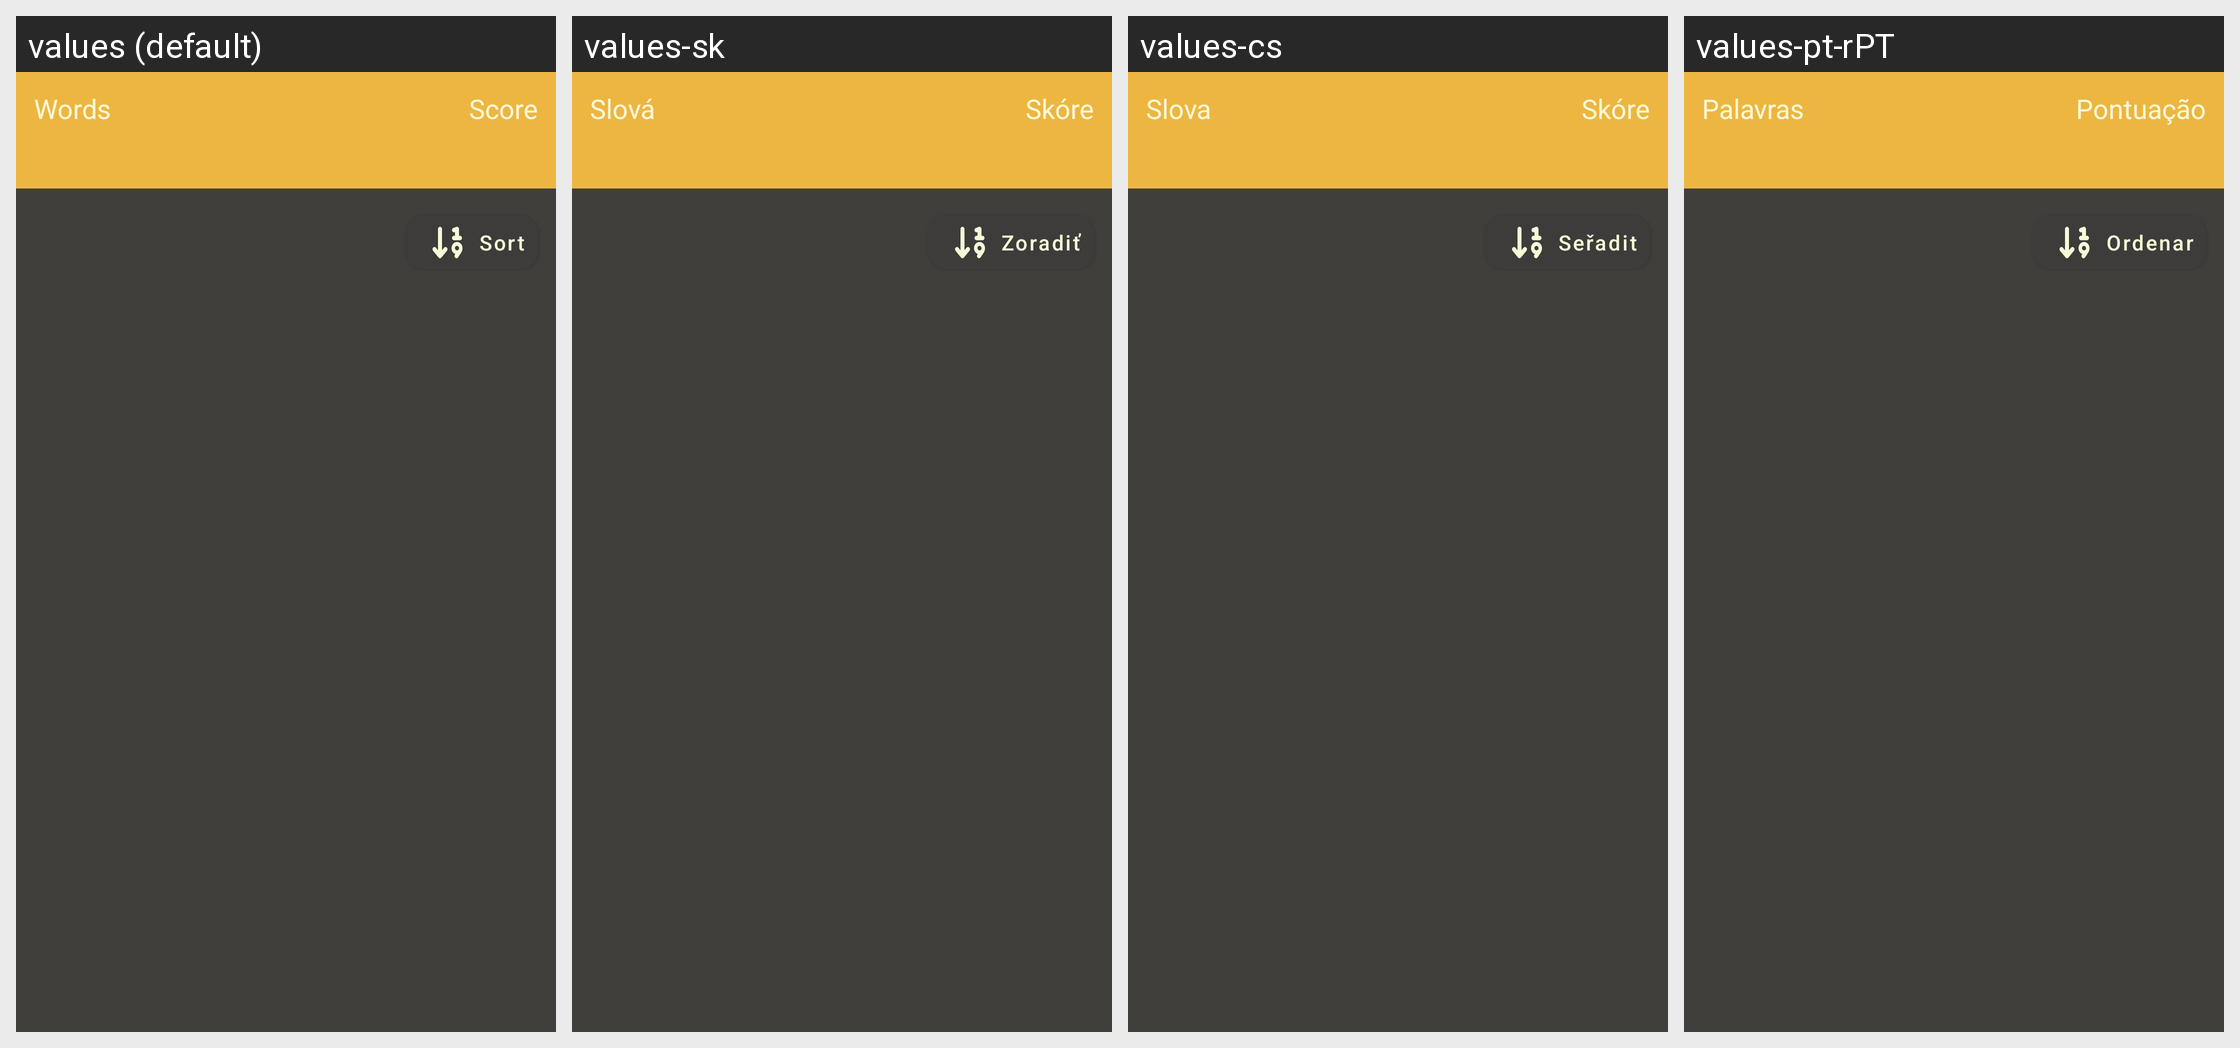

The same Android screen rendered under several of its app's locales, left to right. List the strings drawn on it with the default value and each locale's translation.
Android screen res/layout/score_found_words.xml rendered under 4 locales, left to right: values (default), values-sk, values-cs, values-pt-rPT. Device: Nexus 5 (rendered at 1080×1920; each locale shown at half size, 540×960, under a caption strip naming it); theme AppTheme.Dark.
Other locales in the repository, not shown: values-ar, values-bg, values-bn, values-ca, values-da, values-de, values-el, values-eo, values-es, values-et, values-fa, values-fi, values-fr, values-he, values-hi, values-hr, values-hu, values-in, values-it, values-ja, values-kmr, values-lt, values-mr, values-nb-rNO, values-nl, values-pl, values-pt, values-pt-rBR, values-ru, values-sat, values-sv, values-ta, values-th, values-tr, values-uk, values-vi, values-zh-rCN, values-zh-rTW.
Strings drawn on this screen, with the default value and each locale's value (text and hints the layout hard-codes, and strings that could not be matched under every locale, appear in the picture but are not listed):

words
  values: Words
  values-sk: Slová
  values-cs: Slova
  values-pt-rPT: Palavras

score
  values: Score
  values-sk: Skóre
  values-cs: Skóre
  values-pt-rPT: Pontuação

sort
  values: Sort
  values-sk: Zoradiť
  values-cs: Seřadit
  values-pt-rPT: Ordenar
